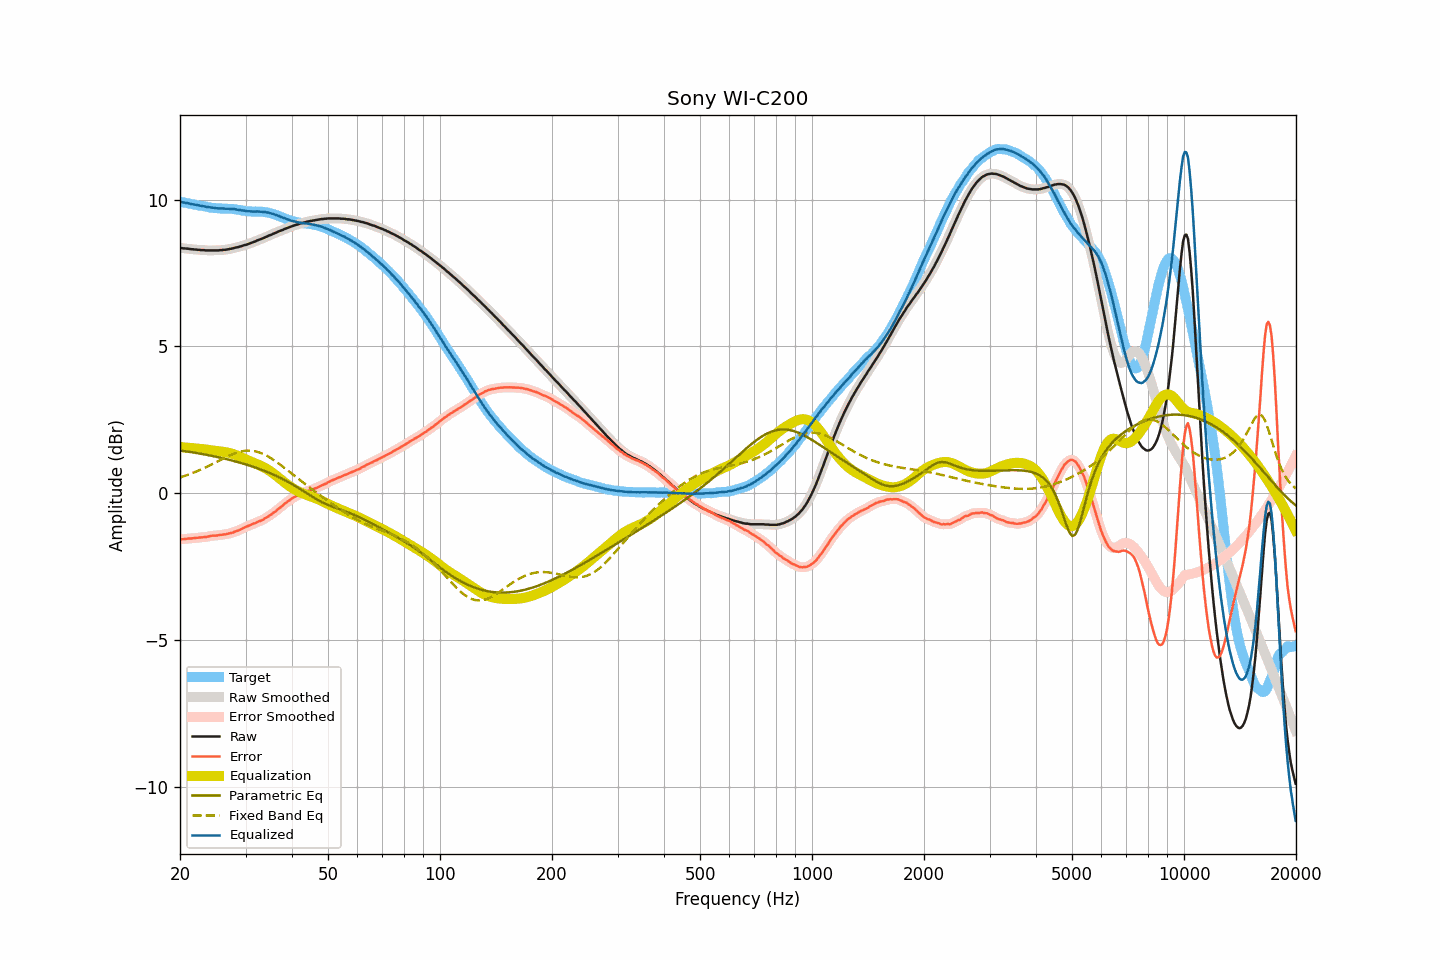

Values plotted in this chart, from the file beside it:
frequency, raw, smoothed, error, error_smoothed, equalization, parametric_eq, fixed_band_eq, equalized_raw, equalized_smoothed, target
20.00, 8.36, 8.36, -1.57, -1.57, 1.57, 1.46, 0.54, 9.93, 9.93, 9.93
20.20, 8.35, 8.35, -1.57, -1.57, 1.57, 1.45, 0.56, 9.92, 9.92, 9.92
20.40, 8.34, 8.34, -1.57, -1.56, 1.56, 1.44, 0.57, 9.90, 9.91, 9.91
20.61, 8.34, 8.34, -1.56, -1.56, 1.56, 1.43, 0.59, 9.90, 9.90, 9.90
20.81, 8.33, 8.33, -1.56, -1.55, 1.55, 1.43, 0.61, 9.89, 9.89, 9.89
21.02, 8.33, 8.33, -1.55, -1.55, 1.55, 1.42, 0.63, 9.88, 9.88, 9.88
21.23, 8.32, 8.32, -1.54, -1.54, 1.54, 1.41, 0.65, 9.87, 9.87, 9.87
21.44, 8.31, 8.31, -1.54, -1.54, 1.54, 1.40, 0.67, 9.85, 9.85, 9.85
21.66, 8.31, 8.31, -1.53, -1.54, 1.53, 1.39, 0.69, 9.85, 9.84, 9.84
21.87, 8.30, 8.30, -1.53, -1.53, 1.53, 1.38, 0.71, 9.83, 9.83, 9.83
22.09, 8.30, 8.30, -1.52, -1.52, 1.52, 1.37, 0.74, 9.83, 9.82, 9.82
22.31, 8.29, 8.29, -1.52, -1.52, 1.52, 1.36, 0.76, 9.81, 9.81, 9.81
22.54, 8.29, 8.29, -1.51, -1.51, 1.51, 1.35, 0.78, 9.81, 9.80, 9.80
22.76, 8.28, 8.28, -1.51, -1.51, 1.51, 1.34, 0.81, 9.79, 9.79, 9.79
22.99, 8.28, 8.28, -1.51, -1.50, 1.50, 1.33, 0.83, 9.78, 9.78, 9.79
23.22, 8.28, 8.28, -1.49, -1.50, 1.49, 1.32, 0.86, 9.78, 9.77, 9.78
23.45, 8.27, 8.27, -1.49, -1.49, 1.49, 1.31, 0.88, 9.76, 9.76, 9.76
23.69, 8.27, 8.27, -1.48, -1.48, 1.48, 1.30, 0.91, 9.75, 9.75, 9.75
23.92, 8.27, 8.27, -1.47, -1.47, 1.47, 1.29, 0.94, 9.74, 9.74, 9.74
24.16, 8.27, 8.27, -1.46, -1.46, 1.46, 1.28, 0.96, 9.74, 9.74, 9.73
24.40, 8.27, 8.27, -1.45, -1.45, 1.46, 1.27, 0.99, 9.73, 9.73, 9.72
24.65, 8.27, 8.27, -1.45, -1.45, 1.45, 1.26, 1.02, 9.72, 9.72, 9.72
24.89, 8.27, 8.27, -1.44, -1.44, 1.44, 1.25, 1.05, 9.71, 9.71, 9.72
25.14, 8.27, 8.27, -1.44, -1.44, 1.44, 1.23, 1.07, 9.71, 9.71, 9.71
25.39, 8.27, 8.27, -1.43, -1.43, 1.43, 1.22, 1.10, 9.70, 9.70, 9.70
25.65, 8.28, 8.28, -1.42, -1.42, 1.42, 1.21, 1.13, 9.70, 9.70, 9.70
25.91, 8.28, 8.28, -1.42, -1.41, 1.42, 1.20, 1.16, 9.70, 9.70, 9.70
26.16, 8.29, 8.29, -1.41, -1.41, 1.41, 1.19, 1.19, 9.70, 9.70, 9.70
26.43, 8.29, 8.29, -1.40, -1.40, 1.40, 1.17, 1.21, 9.69, 9.69, 9.69
26.69, 8.30, 8.30, -1.39, -1.39, 1.39, 1.16, 1.24, 9.69, 9.69, 9.69
26.96, 8.31, 8.31, -1.38, -1.38, 1.38, 1.15, 1.26, 9.69, 9.69, 9.69
27.23, 8.32, 8.32, -1.37, -1.37, 1.37, 1.13, 1.29, 9.69, 9.69, 9.69
27.50, 8.33, 8.33, -1.35, -1.35, 1.35, 1.12, 1.31, 9.68, 9.68, 9.69
27.77, 8.34, 8.34, -1.34, -1.34, 1.34, 1.10, 1.34, 9.68, 9.68, 9.68
28.05, 8.36, 8.36, -1.31, -1.32, 1.32, 1.09, 1.36, 9.68, 9.67, 9.67
28.33, 8.37, 8.37, -1.30, -1.30, 1.30, 1.07, 1.38, 9.67, 9.67, 9.67
28.62, 8.38, 8.38, -1.27, -1.27, 1.27, 1.06, 1.39, 9.65, 9.66, 9.66
28.90, 8.40, 8.40, -1.25, -1.25, 1.25, 1.04, 1.41, 9.65, 9.65, 9.65
29.19, 8.41, 8.41, -1.23, -1.23, 1.23, 1.03, 1.42, 9.64, 9.64, 9.64
29.48, 8.43, 8.43, -1.20, -1.20, 1.20, 1.01, 1.43, 9.63, 9.63, 9.63
29.78, 8.45, 8.45, -1.17, -1.17, 1.18, 1.00, 1.44, 9.63, 9.62, 9.62
30.08, 8.46, 8.46, -1.15, -1.15, 1.15, 0.98, 1.45, 9.61, 9.62, 9.61
30.38, 8.48, 8.48, -1.13, -1.13, 1.13, 0.96, 1.45, 9.61, 9.61, 9.61
30.68, 8.50, 8.50, -1.10, -1.10, 1.10, 0.94, 1.45, 9.60, 9.60, 9.60
30.99, 8.52, 8.52, -1.08, -1.08, 1.08, 0.93, 1.45, 9.60, 9.60, 9.60
31.30, 8.54, 8.54, -1.06, -1.06, 1.06, 0.91, 1.44, 9.60, 9.60, 9.60
31.61, 8.56, 8.56, -1.03, -1.03, 1.03, 0.89, 1.44, 9.60, 9.60, 9.59
31.93, 8.58, 8.58, -1.02, -1.01, 1.01, 0.87, 1.42, 9.59, 9.60, 9.60
32.24, 8.61, 8.61, -0.98, -0.99, 0.99, 0.85, 1.41, 9.60, 9.60, 9.59
32.57, 8.63, 8.63, -0.96, -0.96, 0.96, 0.83, 1.39, 9.60, 9.60, 9.59
32.89, 8.65, 8.65, -0.94, -0.94, 0.94, 0.81, 1.38, 9.59, 9.59, 9.60
33.22, 8.67, 8.67, -0.92, -0.92, 0.91, 0.79, 1.35, 9.58, 9.59, 9.59
33.55, 8.69, 8.69, -0.89, -0.89, 0.89, 0.77, 1.33, 9.58, 9.58, 9.59
33.89, 8.72, 8.72, -0.85, -0.86, 0.86, 0.75, 1.30, 9.58, 9.57, 9.57
34.23, 8.74, 8.74, -0.82, -0.82, 0.82, 0.73, 1.28, 9.56, 9.57, 9.57
34.57, 8.77, 8.77, -0.79, -0.79, 0.79, 0.71, 1.24, 9.56, 9.56, 9.56
34.92, 8.79, 8.79, -0.75, -0.75, 0.75, 0.68, 1.21, 9.54, 9.54, 9.54
35.27, 8.81, 8.82, -0.72, -0.71, 0.71, 0.66, 1.18, 9.53, 9.53, 9.53
35.62, 8.84, 8.84, -0.67, -0.68, 0.67, 0.64, 1.14, 9.52, 9.51, 9.51
35.97, 8.86, 8.86, -0.63, -0.63, 0.63, 0.61, 1.10, 9.49, 9.49, 9.50
... 635 more rows
